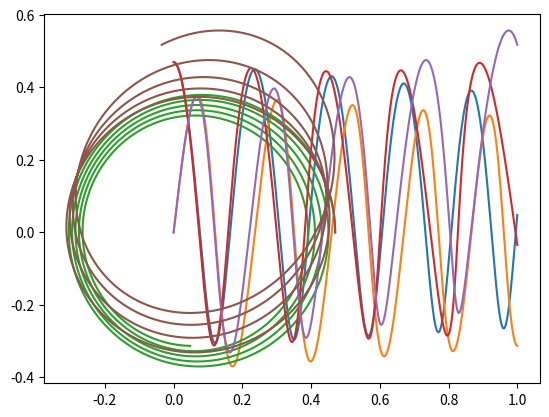

Generate this figure with matplotlib:
import numpy as np
import matplotlib.pyplot as plt


# Set variables
delta_t = 0.0001 #0.0001
G = 39.5
M = 1
alpha = 0.01

# Create lists
t = np.arange(0,1,delta_t)
x = 0*t 
y = 0*t
v_x = 0*t
v_y = 0*t
a_x = np.zeros(len(t)-1)
a_y = np.zeros(len(t)-1)
# Set up initial conditions
x[0] = 0.47
v_y[0] = 8.17

# Calculate acceleration values
def acceleration(x_1, x_2):
    # Calculate radial value
    r = (x_1**2 + x_2**2)**0.5
    # Calculate acceleration values
    a_1 = -1*G*M*x_1/(r**3)
    a_2 = -1*G*M*x_2/(r**3)
    return a_1, a_2

# Calculate velocity values
def velocity(v1_old, v2_old, a1, a2):
    v1_new = v1_old + a1 * delta_t
    v2_new = v2_old + a2 * delta_t
    return v1_new, v2_new

# Calculate position values
def position(x1_old, x2_old, v1, v2, a1, a2):
    x1_new = x1_old + v1*delta_t + a1*(delta_t**2)
    x2_new = x2_old + v2*delta_t + a2*(delta_t**2)
    return x1_new, x2_new
    
# Start for loop
for i in range(len(t)-1):
    
    # Calculate acceleration values
    a_x[i], a_y[i] = acceleration(x[i],y[i])
    
    # Calculate Velocity values
    v_x[i+1], v_y[i+1] = velocity(v_x[i], v_y[i], a_x[i], a_y[i])
    
    # Calculate position values    
    x[i+1], y[i+1] = position(x[i], y[i], v_x[i+1], v_y[i+1], a_x[i], a_y[i])

# Plot x vs y, x vs t, y vs t
plt.plot(t, x)
plt.show()
plt.plot(t, y)
plt.show()
plt.plot(x, y)
plt.show()




r = ((x**2) + (y**2))**0.5
v = ((v_x**2) + (v_y**2))**0.5
angular_v = r*v
print(angular_v[0],angular_v[-1])



# PART C

# Create lists
t = np.arange(0,1,delta_t)
x = 0*t 
y = 0*t
v_x = 0*t
v_y = 0*t
a_x = np.zeros(len(t)-1)
a_y = np.zeros(len(t)-1)
# Set up initial conditions
x[0] = 0.47
v_y[0] = 8.17

# Calculate acceleration values
def acceleration(x_1, x_2):
    # Calculate radial value
    r = (x_1**2 + x_2**2)**0.5
    # Calculate acceleration values
    a_1 = -1*G*M*x_1*(1+(alpha/r**2))/(r**3)
    a_2 = -1*G*M*x_2/(r**3)
    return a_1, a_2

# Calculate velocity values
def velocity(v1_old, v2_old, a1, a2):
    v1_new = v1_old + a1 * delta_t
    v2_new = v2_old + a2 * delta_t
    return v1_new, v2_new

# Calculate position values
def position(x1_old, x2_old, v1, v2, a1, a2):
    x1_new = x1_old + v1*delta_t + a1*(delta_t**2)
    x2_new = x2_old + v2*delta_t + a2*(delta_t**2)
    return x1_new, x2_new
    
# Start for loop
for i in range(len(t)-1):
    
    # Calculate acceleration values
    a_x[i], a_y[i] = acceleration(x[i],y[i])
    
    # Calculate Velocity values
    v_x[i+1], v_y[i+1] = velocity(v_x[i], v_y[i], a_x[i], a_y[i])
    
    # Calculate position values    
    x[i+1], y[i+1] = position(x[i], y[i], v_x[i+1], v_y[i+1], a_x[i], a_y[i])

# Plot x vs y, x vs t, y vs t
plt.plot(t, x)
plt.show()
plt.plot(t, y)
plt.show()
plt.plot(x, y)
plt.show()

